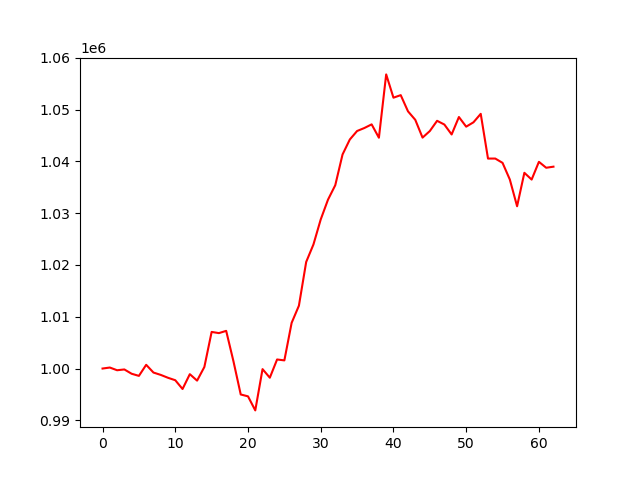

The data file committed next to this chart (first rows):
, 0
0, 1000000
1, 1000195
2, 999670
3, 999824
4, 998994
5, 998583
6, 1000720
7, 999226
8, 998773
9, 998215
10, 997743
11, 996049
12, 998912
13, 997666
14, 1000303
15, 1007070
16, 1006841
17, 1007275
18, 1001403
19, 994991
20, 994632
21, 991918
22, 999888
23, 998230
24, 1001750
25, 1001574
26, 1008823
27, 1012135
28, 1020578
29, 1023962
30, 1028791
31, 1032609
32, 1035404
33, 1041332
34, 1044225
35, 1045866
36, 1046443
37, 1047145
38, 1044568
39, 1056795
40, 1052300
41, 1052790
42, 1049662
43, 1048025
44, 1044589
45, 1045856
46, 1047834
47, 1047115
48, 1045196
49, 1048567
50, 1046705
51, 1047544
52, 1049181
53, 1040543
54, 1040546
55, 1039714
56, 1036502
57, 1031334
58, 1037796
59, 1036489
... 3 more rows
